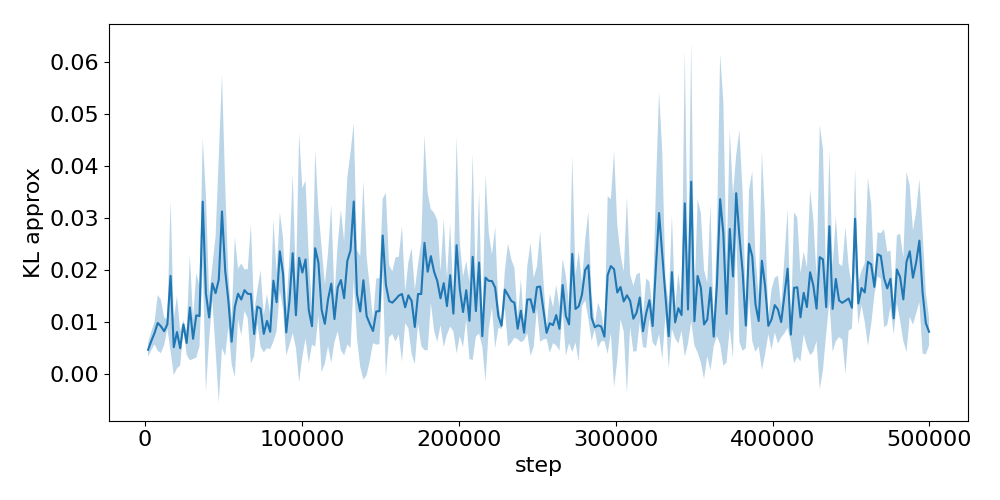

The table this chart was drawn from, first rows:
step, run_0, run_1, run_2
2048, 0.003631, 0.00414, 0.006152
4096, 0.007642, 0.007011, 0.004308
6144, 0.009799, 0.008186, 0.005536
8192, 0.012, 0.003669, 0.01372
10240, 0.008137, 0.004578, 0.01472
12288, 0.006377, 0.01128, 0.006979
14336, 0.008559, 0.00997, 0.0101
16384, 0.01009, 0.01086, 0.03561
18432, 0.0001925, 0.01088, 0.004378
20480, 0.01541, 0.001505, 0.007249
22528, 0.001211, 0.007665, 0.005954
24576, 0.01034, 0.008742, 0.009437
26624, 0.00415, 0.008483, 0.005211
28672, 0.007835, 0.006035, 0.02446
30720, 0.002611, 0.007355, 0.0103
32768, 0.003094, 0.01136, 0.01933
34816, 0.016, 0.01272, 0.004681
36864, 0.04603, 0.03152, 0.02182
38912, 0.009125, 0.03675, 0.0005822
40960, 0.01521, 0.006744, 0.01062
43008, 0.01359, 0.0196, 0.01906
45056, 0.01664, 0.004147, 0.02578
47104, 0.001979, 0.007099, 0.0452
49152, 0.02699, 0.007353, 0.05933
51200, 0.03867, 0.01188, 0.008952
53248, 0.01865, 0.01442, 0.008811
55296, 0.006812, 0.001594, 0.01017
57344, 0.002456, 0.008123, 0.02812
59392, 0.01939, 0.01683, 0.01005
61440, 0.0178, 0.0188, 0.006314
63488, 0.01524, 0.02047, 0.01261
65536, 0.02011, 0.01066, 0.01544
67584, 0.003377, 0.02982, 0.01291
69632, 0.006287, 0.00429, 0.01245
71680, 0.0097, 0.01611, 0.01305
73728, 0.004726, 0.0137, 0.01927
75776, 0.01175, 0.006414, 0.004938
77824, 0.01453, 0.01167, 0.004385
79872, 0.004252, 0.01022, 0.009812
81920, 0.01862, 0.02925, 0.005904
83968, 0.008214, 0.01373, 0.01944
86016, 0.02473, 0.01553, 0.03043
88064, 0.02582, 0.01206, 0.01987
90112, 0.009422, 0.01152, 0.003016
92160, 0.02344, 0.01199, 0.006791
94208, 0.03145, 0.005521, 0.03264
96256, 0.01535, 0.01442, 0.004051
98304, 0.04983, 0.01096, 0.006192
100352, 0.01527, 0.03738, 0.005801
102400, 0.01167, 0.03943, 0.01489
104448, 0.002952, 0.02326, 0.01066
106496, 0.006568, 0.007776, 0.01319
108544, 0.04531, 0.01847, 0.008704
110592, 0.009655, 0.02628, 0.02825
112640, 0.004077, 0.02611, 0.006794
114688, 0.004418, 0.01838, 0.006074
116736, 0.01849, 0.02046, 0.004036
118784, 0.03415, 0.01355, 0.004356
120832, 0.01196, 0.01409, 0.005597
122880, 0.007012, 0.02258, 0.02025
... 184 more rows
